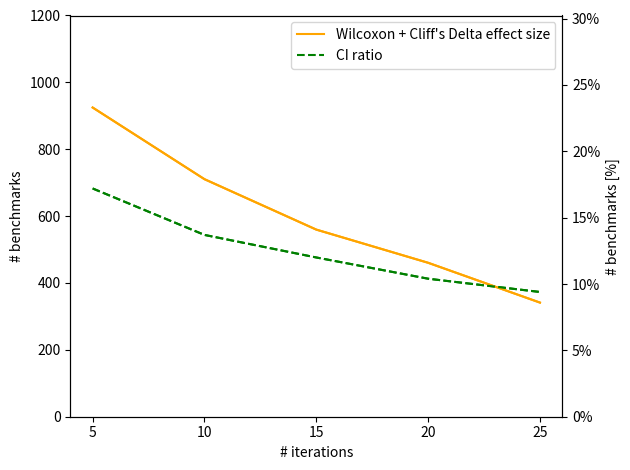

This chart was generated by the following Python code:
import matplotlib.pyplot as plt
import numpy as np
from matplotlib.ticker import PercentFormatter

label = [5, 10, 15, 20, 25]

combination = np.array([0.233, 0.179, 0.141, 0.116, 0.086])
ciRatio = np.array([0.172, 0.137, 0.120, 0.104, 0.094])
total = 3969

fig = plt.figure()
ylim = 1200

# absolute
ax1 = fig.add_subplot()
ax1.plot(label, combination * total, label="Wilcoxon + Cliff's Delta effect size", color="orange")
ax1.plot(label, ciRatio * total, label="CI ratio", linestyle="--", color="green")
ax1.set_ylabel('# benchmarks')
ax1.set_ylim(0, ylim)

# relative
ax2 = ax1.twinx()
plt.gca().yaxis.set_major_formatter(PercentFormatter(1, 0))
ax2.plot(label, combination, label="Wilcoxon + Cliff's Delta effect size", color="orange")
ax2.plot(label, ciRatio, label="CI ratio", linestyle="--", color="green")
ax2.set_ylabel('# benchmarks [%]')
ax2.set_ylim(0, ylim / total)

ax1.set_xlabel('# iterations')
plt.xticks(label)
plt.legend()
plt.tight_layout()
#plt.show()
plt.savefig('C:\\Users\\<user>\\OneDrive - Wuersten\\Uni\\19_HS\\Masterarbeit\\Repo\\Evaluation\\RQ2_Results\\images\\measurement_size_single_fork.pdf')